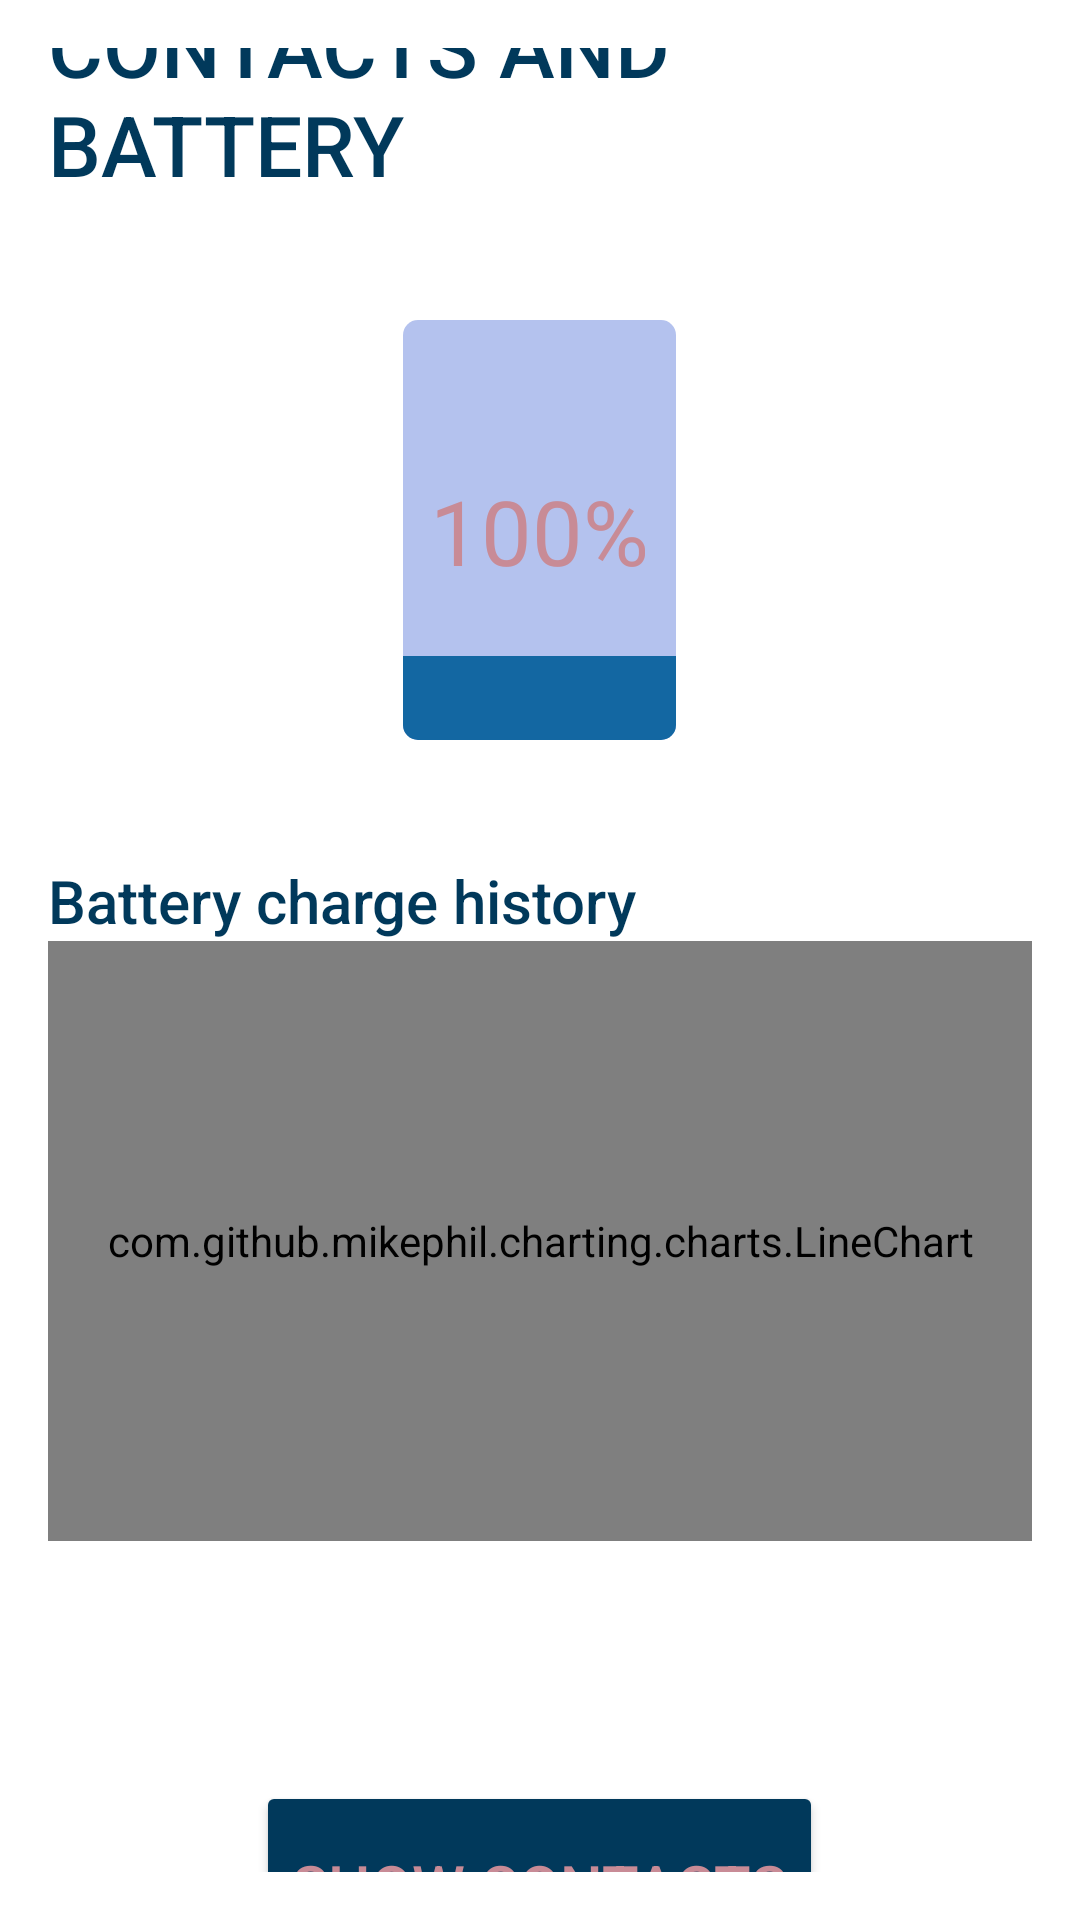

Here is an Android app screen rendered from its layout file. Give the layout XML and the strings, colors and styles it references.
<!-- AndroidManifest.xml: application theme Theme.BatteryAndContactsApp -->
<!-- res/layout/activity_main.xml -->
<?xml version="1.0" encoding="utf-8"?>
<FrameLayout
    xmlns:android="http://schemas.android.com/apk/res/android"
    xmlns:app="http://schemas.android.com/apk/res-auto"
    android:layout_width="match_parent"
    android:layout_height="match_parent"
    android:background="@color/white">

    <LinearLayout
        android:id="@+id/mainLayout"
        android:layout_width="match_parent"
        android:layout_height="match_parent"
        android:orientation="vertical"
        android:gravity="center"
        android:padding="16dp">

        <Space
            android:layout_width="match_parent"
            android:layout_height="20dp" />

        <TextView
            android:id="@+id/textView"
            android:layout_width="wrap_content"
            android:layout_height="wrap_content"
            android:fontFamily="sans-serif-medium"
            android:text="Contacts and battery"
            android:textAllCaps="true"
            android:textColor="#01395B"
            android:textSize="28dp"
            android:layout_gravity="center_horizontal"/>

        <Space
            android:layout_width="match_parent"
            android:layout_height="40dp" />
        <androidx.constraintlayout.widget.ConstraintLayout
            android:layout_width="wrap_content"
            android:layout_height="wrap_content">

            <ProgressBar
                android:id="@+id/pbBatteryLevel"
                style="?android:attr/progressBarStyleHorizontal"
                android:layout_width="91dp"
                android:layout_height="140dp"
                android:layout_gravity="center_horizontal"
                android:progress="20"
                android:progressDrawable="@drawable/ic_battery"
                app:layout_constraintBottom_toBottomOf="parent"
                app:layout_constraintEnd_toEndOf="parent"
                app:layout_constraintStart_toStartOf="parent"
                app:layout_constraintTop_toTopOf="parent" />

            <TextView
                android:id="@+id/tvBatteryLevel"
                android:layout_width="wrap_content"
                android:layout_height="wrap_content"
                android:layout_gravity="center_horizontal"
                android:text="100%"
                android:textColor="#c88b96"
                android:textSize="30sp"
                app:layout_constraintBottom_toBottomOf="parent"
                app:layout_constraintEnd_toEndOf="@+id/pbBatteryLevel"
                app:layout_constraintStart_toStartOf="parent"
                app:layout_constraintTop_toTopOf="parent" />
        </androidx.constraintlayout.widget.ConstraintLayout>
        <Space
            android:layout_width="match_parent"
            android:layout_height="40dp" />
        <TextView
            android:id="@+id/textView2"
            android:layout_width="wrap_content"
            android:layout_height="wrap_content"
            android:fontFamily="sans-serif-medium"
            android:text="Battery charge history"
            android:textColor="#01395B"
            android:textSize="20sp"
            android:layout_gravity="start"/>

        <Space
            android:layout_width="match_parent"
            android:layout_height="wrap_content" />

        <com.github.mikephil.charting.charts.LineChart
            android:id="@+id/chartBatteryChartHistory"
            android:layout_width="match_parent"
            android:layout_height="200dp"
            android:background="#7F6884DC" />

        <Space
            android:layout_width="match_parent"
            android:layout_height="80dp" />

        <Button
            android:id="@+id/btnShowContacts"
            android:layout_width="wrap_content"
            android:layout_height="70dp"
            android:layout_gravity="center_horizontal"
            android:backgroundTint="#01395B"
            android:text="Show contacts"
            android:textColor="#c88b96"
            android:textSize="20sp" />

    </LinearLayout>

    
    <FrameLayout
        android:id="@+id/fragmentContainer"
        android:layout_width="match_parent"
        android:layout_height="match_parent"
        android:visibility="gone"
        android:background="@android:color/white"/>

</FrameLayout>
<!-- resources referenced by this layout -->
<resources>
  <!-- drawable ic_battery (drawable) -->
  <?xml version="1.0" encoding="utf-8"?>
  <layer-list xmlns:android="http://schemas.android.com/apk/res/android" >
  
      <item android:id="@android:id/background">
          <shape>
              <corners android:radius="5dip" />
  
              <solid android:color="#7F6884DC" />
  
              <stroke
                  android:width="0dp"
                  android:color="#FF000000" />
          </shape>
      </item>
      <item android:id="@android:id/progress">
          <clip
              android:clipOrientation="vertical"
              android:gravity="bottom" >
              <shape>
                  <corners android:radius="5dip" />
  
                  <solid android:color="#1367A2" />
  
                  <stroke
                      android:width="0dp"
                      android:color="#FF000000" />
              </shape>
          </clip>
      </item>
  
  </layer-list>
  <style name="Theme.BatteryAndContactsApp" parent="Base.Theme.BatteryAndContactsApp" />
  <style name="Base.Theme.BatteryAndContactsApp" parent="Theme.Material3.DayNight.NoActionBar">
          
          
      </style>
  <!-- not gathered from this repository: default colours our renderer supplied (Android Studio template values) -->
  <color name="white">#FFFFFFFF</color>
</resources>
